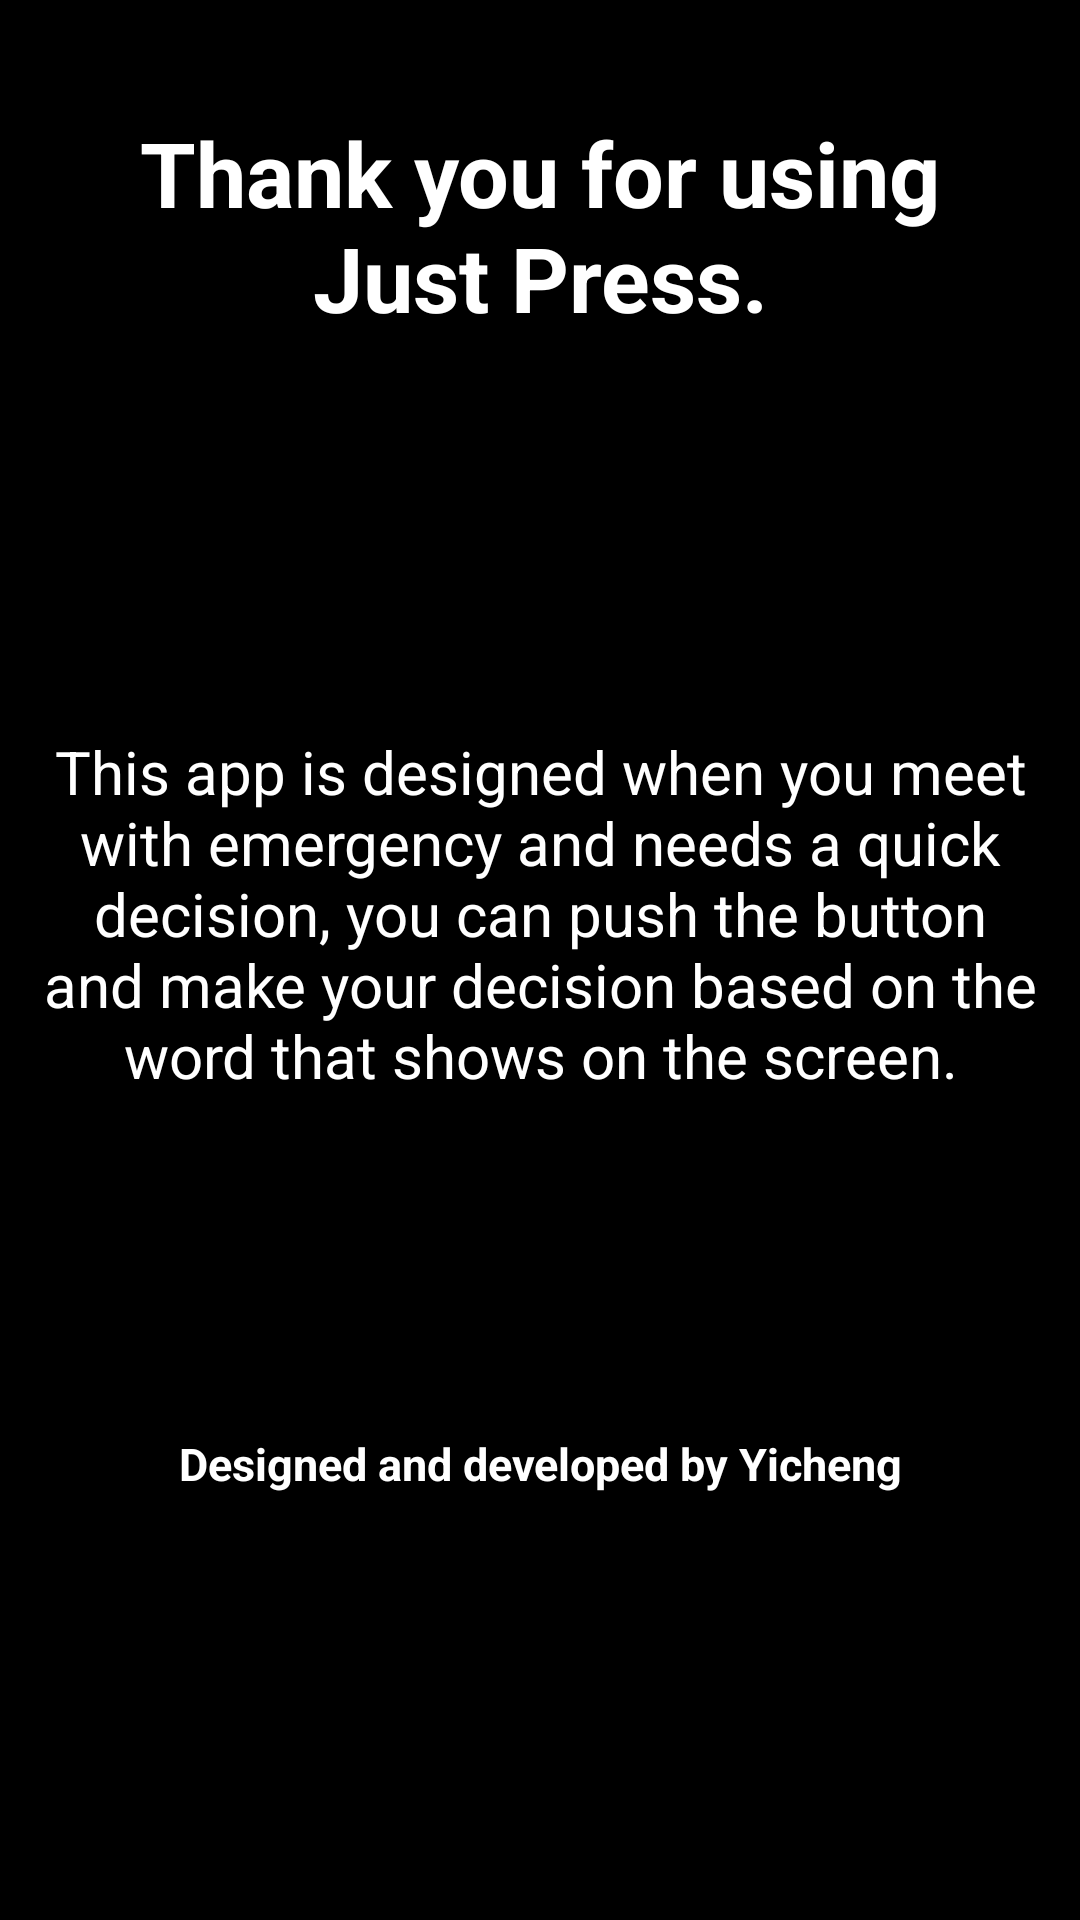

This screen was rendered from an Android layout file. Write that file and the resources it references.
<!-- AndroidManifest.xml: application theme android:Theme.Holo.NoActionBar.Fullscreen -->
<!-- res/layout/setting_flipper_page3.xml -->
<?xml version="1.0" encoding="utf-8"?>
<LinearLayout xmlns:android="http://schemas.android.com/apk/res/android"
    android:layout_width="match_parent"
    android:layout_height="match_parent"
    android:orientation="vertical"
    android:weightSum="1" >

    <LinearLayout
        android:layout_width="match_parent"
        android:layout_height="wrap_content"
        android:layout_weight="0.2"
        
        android:gravity="center" >

        <TextView
            android:layout_width="wrap_content"
            android:layout_height="wrap_content"
            android:layout_gravity="center"
            android:gravity="center_horizontal"
            android:layout_marginLeft="20dp"
            android:layout_marginRight="20dp"
            android:text="Thank you for using Just Press."
            android:textColor="#ffffff"
            android:textSize="30sp"
            android:textStyle="bold" />
    </LinearLayout>

    <LinearLayout
        android:layout_width="match_parent"
        android:layout_height="wrap_content"
        android:layout_weight="0.5"
        android:gravity="center" >

        <TextView
            android:layout_width="wrap_content"
            android:layout_height="wrap_content"
            android:gravity="center"
            android:paddingLeft="10dp"
            android:paddingRight="10dp"
            android:text="This app is designed when you meet with emergency and needs a quick decision, you can push the button and make your decision based on the word that shows on the screen."
            android:textColor="#ffffff"
            android:textSize="20sp" />
    </LinearLayout>

    <LinearLayout
        android:layout_width="match_parent"
        android:layout_height="wrap_content"
        android:layout_weight="0.1"
        android:gravity="center" >

        <TextView
            android:layout_width="wrap_content"
            android:layout_height="wrap_content"
            android:gravity="center"
            android:text="Designed and developed by Yicheng"
            android:textColor="#ffffff"
            android:textSize="15sp"
            android:textStyle="bold" />
    </LinearLayout>

    <LinearLayout
        android:layout_width="match_parent"
        android:layout_height="wrap_content"
        android:layout_weight="0.1"
        android:gravity="center" >
        
        
        

        <Button
            android:id="@+id/feedback_button"
            android:layout_width="wrap_content"
            android:layout_height="wrap_content" 
            android:background="@drawable/feedback_button_selector"
           />
    </LinearLayout>

</LinearLayout>
<!-- resources referenced by this layout -->
<resources>
  <!-- drawable feedback_button_selector (drawable-xlarge) -->
  <?xml version="1.0" encoding="utf-8"?>
  <selector xmlns:android="http://schemas.android.com/apk/res/android">
       <item  android:state_pressed="true"
             android:drawable="@drawable/ic_action_content_email_dark" /> 
          
          <item android:state_pressed="false"
              android:drawable="@drawable/ic_action_content_email_light" /> 
   </selector>
</resources>
